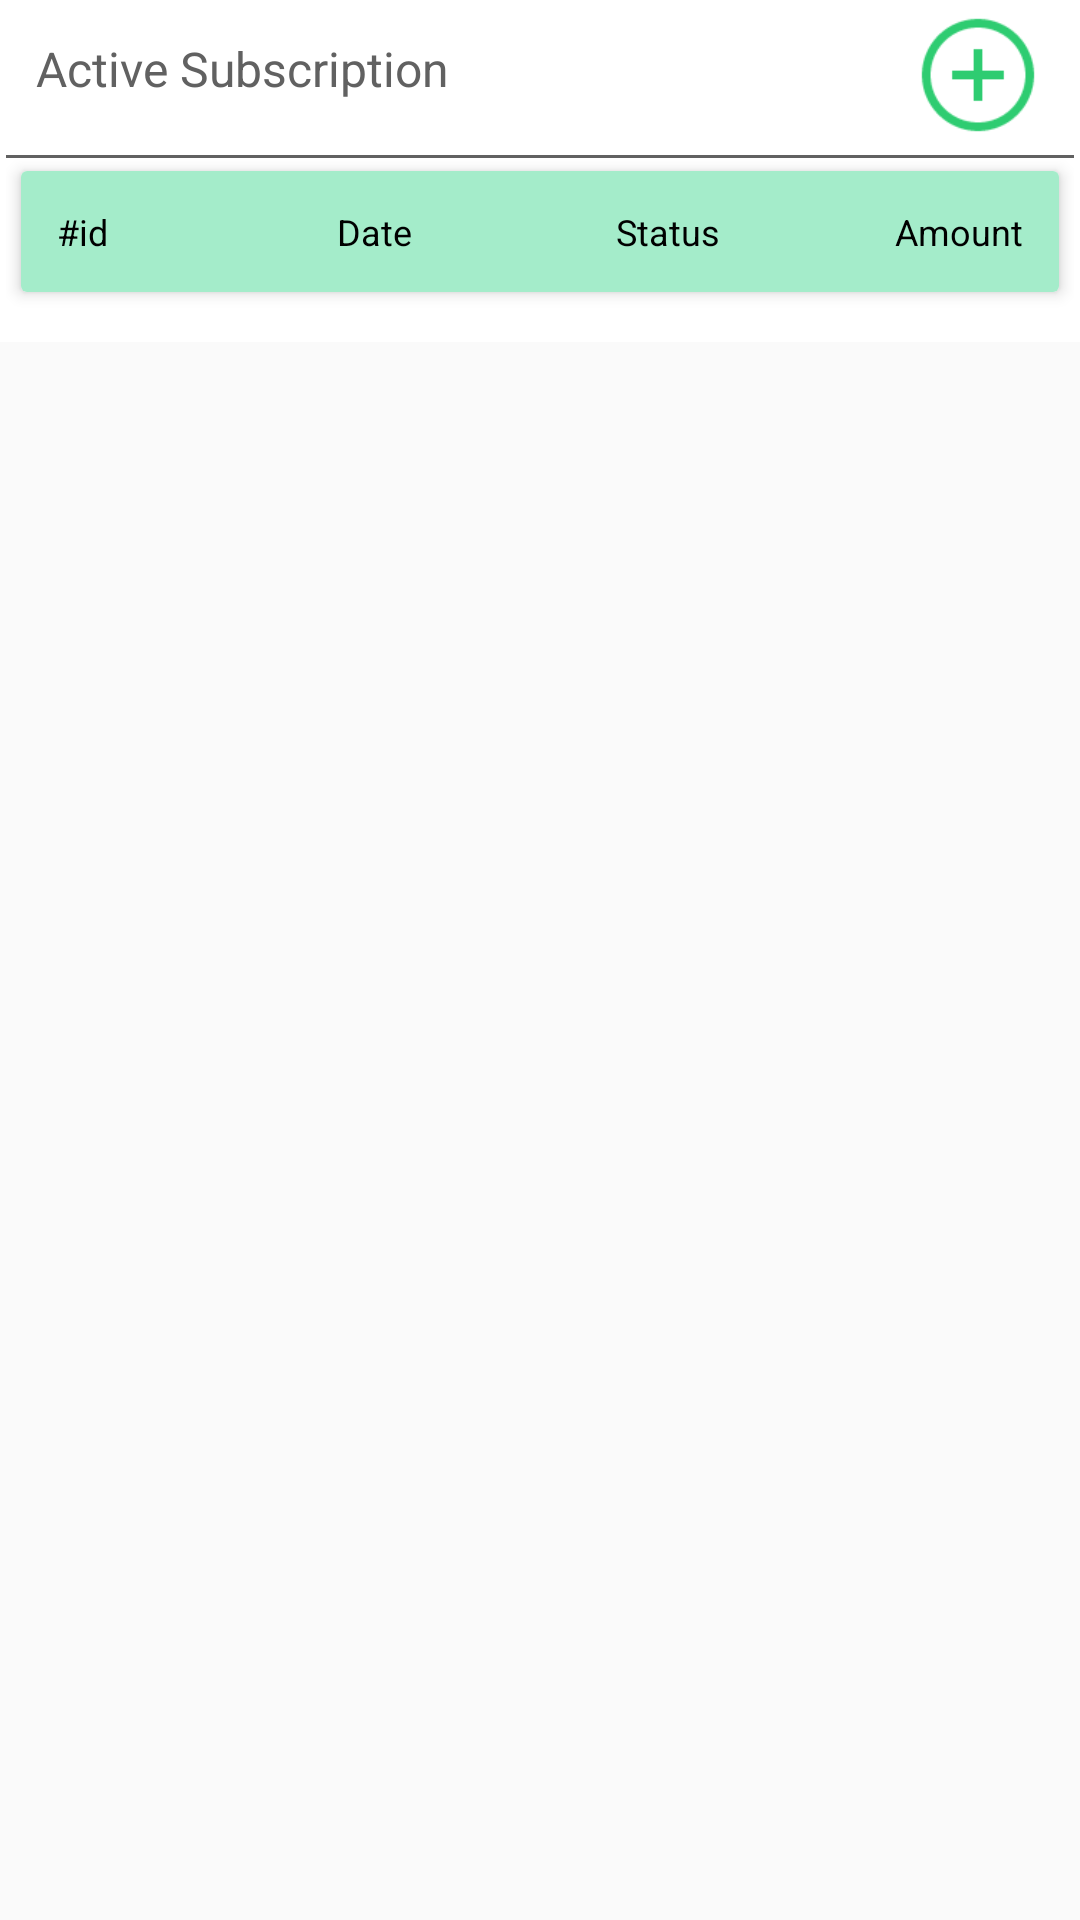

Layout XML and referenced resources for this Android screen:
<!-- AndroidManifest.xml: application theme AppTheme -->
<!-- res/layout/mysubscription_tab_layout.xml -->
<?xml version="1.0" encoding="utf-8"?>
<LinearLayout xmlns:android="http://schemas.android.com/apk/res/android"
    xmlns:tools="http://schemas.android.com/tools"
    xmlns:app="http://schemas.android.com/apk/res-auto"
    android:layout_width="match_parent"
    android:layout_height="wrap_content"
    android:orientation="vertical">

    <FrameLayout
        android:layout_width="match_parent"
        android:layout_height="wrap_content"
        android:background="@color/white"
        android:padding="2dp">
        <LinearLayout
            android:layout_width="wrap_content"
            android:layout_height="match_parent"
            android:orientation="vertical">

            <TextView
                android:id="@+id/text"
                android:layout_width="match_parent"
                android:layout_height="wrap_content"
                android:layout_gravity="top"
                android:background="@color/white"
                android:gravity="top"
                android:padding="10dp"
                android:text="Active Subscription"
                android:textColor="@color/colorcontrol"
                android:textSize="16sp" />

            <View
                android:layout_width="match_parent"
                android:layout_marginTop="8dp"
                android:layout_height="1dp"
                android:background="@color/colorcontrol" />

        </LinearLayout>


        <android.support.v7.widget.CardView
            android:id="@+id/layout_cardView"
            android:layout_width="match_parent"
            android:layout_height="wrap_content"
            android:layout_marginLeft="5dp"
            android:background="@color/lightgreen"
            android:layout_marginRight="5dp"
            android:layout_marginBottom="5dp"
            android:layout_marginTop="55dp"
            app:cardCornerRadius="2dp"
            app:cardElevation="3dp">

            <LinearLayout
                android:layout_width="match_parent"
                android:layout_height="wrap_content"
                android:gravity="center_vertical"
                android:background="@color/lightgreen"
                android:padding="5dp"
                android:orientation="horizontal">

                <TextView
                    android:id="@+id/id"
                    android:layout_width="match_parent"
                    android:layout_height="wrap_content"
                    android:layout_margin="2dp"
                    android:layout_weight="1"
                    android:gravity="center_vertical"
                    android:padding="5dp"
                    android:text="#id"
                    android:textColor="@color/black"
                    android:textSize="12sp"/>

                <TextView
                    android:id="@+id/txt_orderDate"
                    android:layout_width="match_parent"
                    android:layout_height="wrap_content"
                    android:layout_margin="2dp"
                    android:layout_weight="1"
                    android:gravity="center_vertical"
                    android:padding="5dp"
                    android:text="Date"
                    android:textColor="@color/black"
                    android:textSize="12sp"/>

                <TextView
                    android:id="@+id/txt_orderStatus"
                    android:layout_width="match_parent"
                    android:layout_height="wrap_content"
                    android:layout_margin="2dp"
                    android:layout_weight="1"
                    android:gravity="center_vertical"
                    android:padding="5dp"
                    android:text="Status"
                    android:textColor="@color/black"
                    android:textSize="12sp"/>

                <TextView
                    android:id="@+id/txt_orderAmount"
                    android:layout_width="wrap_content"
                    android:layout_height="match_parent"
                    android:layout_margin="2dp"
                    android:gravity="center_vertical"
                    android:padding="5dp"
                    android:text="Amount"
                    android:textColor="@color/black"
                    android:textSize="12sp"/>

            </LinearLayout>

        </android.support.v7.widget.CardView>
        <LinearLayout
            android:layout_width="wrap_content"
            android:layout_height="match_parent"
            android:orientation="vertical"
            android:layout_marginTop="110dp"
            android:background="@color/white">
            <ListView
                android:id="@+id/listView"
                android:layout_width="match_parent"
                android:layout_height="wrap_content"
                android:divider="@null" />
        </LinearLayout>

        <LinearLayout
            android:layout_width="match_parent"
            android:layout_height="wrap_content"
            android:layout_gravity="top"
            android:gravity="top"
            android:orientation="vertical">

            <ImageView
                android:id="@+id/addsub"
                android:layout_width="64dp"
                android:layout_height="46dp"
                android:layout_gravity="top|right"
                android:clickable="true"
                android:src="@drawable/plus" />
        </LinearLayout>


    </FrameLayout>
</LinearLayout>
<!-- resources referenced by this layout -->
<resources>
  <color name="black">#000</color>
  <color name="colorcontrol">#616161</color>
  <color name="lightgreen">#A4ECCA</color>
  <color name="white">#ffffff</color>
  <!-- drawable plus: png bitmap (drawable, 2250 bytes) -->
  <style name="AppTheme" parent="Theme.AppCompat.Light.DarkActionBar">
          
          <item name="colorPrimary">@color/colorPrimary</item>
          <item name="colorPrimaryDark">@color/colorPrimaryDark</item>
          <item name="colorAccent">@color/colorAccent</item>
      </style>
  <color name="colorPrimary">#25B471</color>     5ed89c
  <color name="colorPrimaryDark">#49a879</color>
  <color name="colorAccent">#1E9FB4</color>
</resources>
